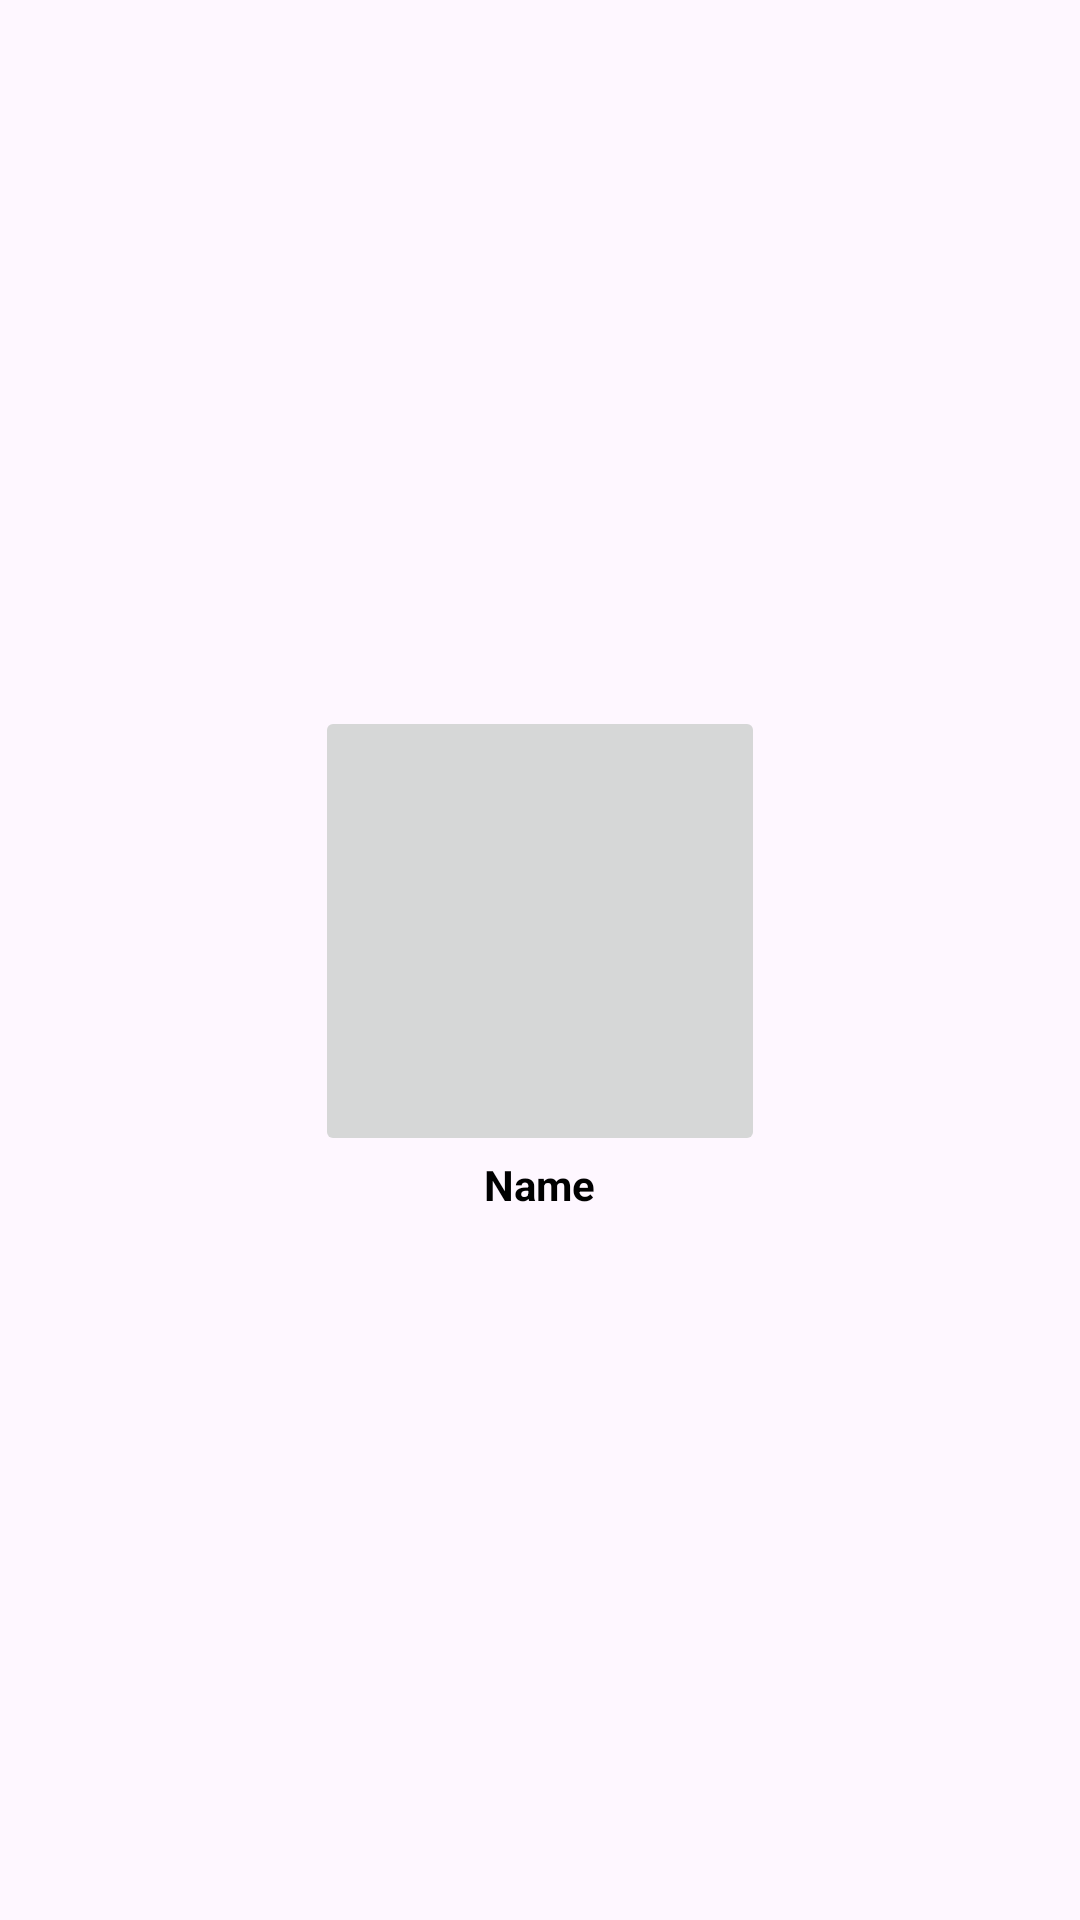

The Android layout XML behind this screen, and the referenced resources:
<!-- AndroidManifest.xml: application theme Theme.Vibes -->
<!-- res/layout/grid_item.xml -->
<?xml version="1.0" encoding="utf-8"?>
<LinearLayout
    xmlns:android="http://schemas.android.com/apk/res/android"
    android:layout_width="wrap_content"
    android:layout_height="wrap_content"
    xmlns:app="http://schemas.android.com/apk/res-auto"
    android:orientation="vertical"
    android:gravity="center"
    android:padding="3dp"
    android:layout_margin="4dp"
    app:shapeAppearanceOverlay="@style/RoundedSquare">

    <ImageButton
        android:id="@+id/imageView"
        android:layout_width="150dp"
        android:layout_height="150dp"
        android:scaleType="fitXY" />

    <TextView
        android:id="@+id/textView"
        android:layout_width="wrap_content"
        android:layout_height="wrap_content"
        android:text="Name"
        android:textAlignment="center"
        android:textColor="@android:color/black"
        android:textStyle="bold" />

</LinearLayout>
<!-- resources referenced by this layout -->
<resources>
  <style name="RoundedSquare">
          <item name="cornerSize">10%</item>
      </style>
  <style name="Theme.Vibes" parent="Base.Theme.Vibes" />
  <style name="Base.Theme.Vibes" parent="Theme.Material3.DayNight.NoActionBar">
          
          
      </style>
</resources>
